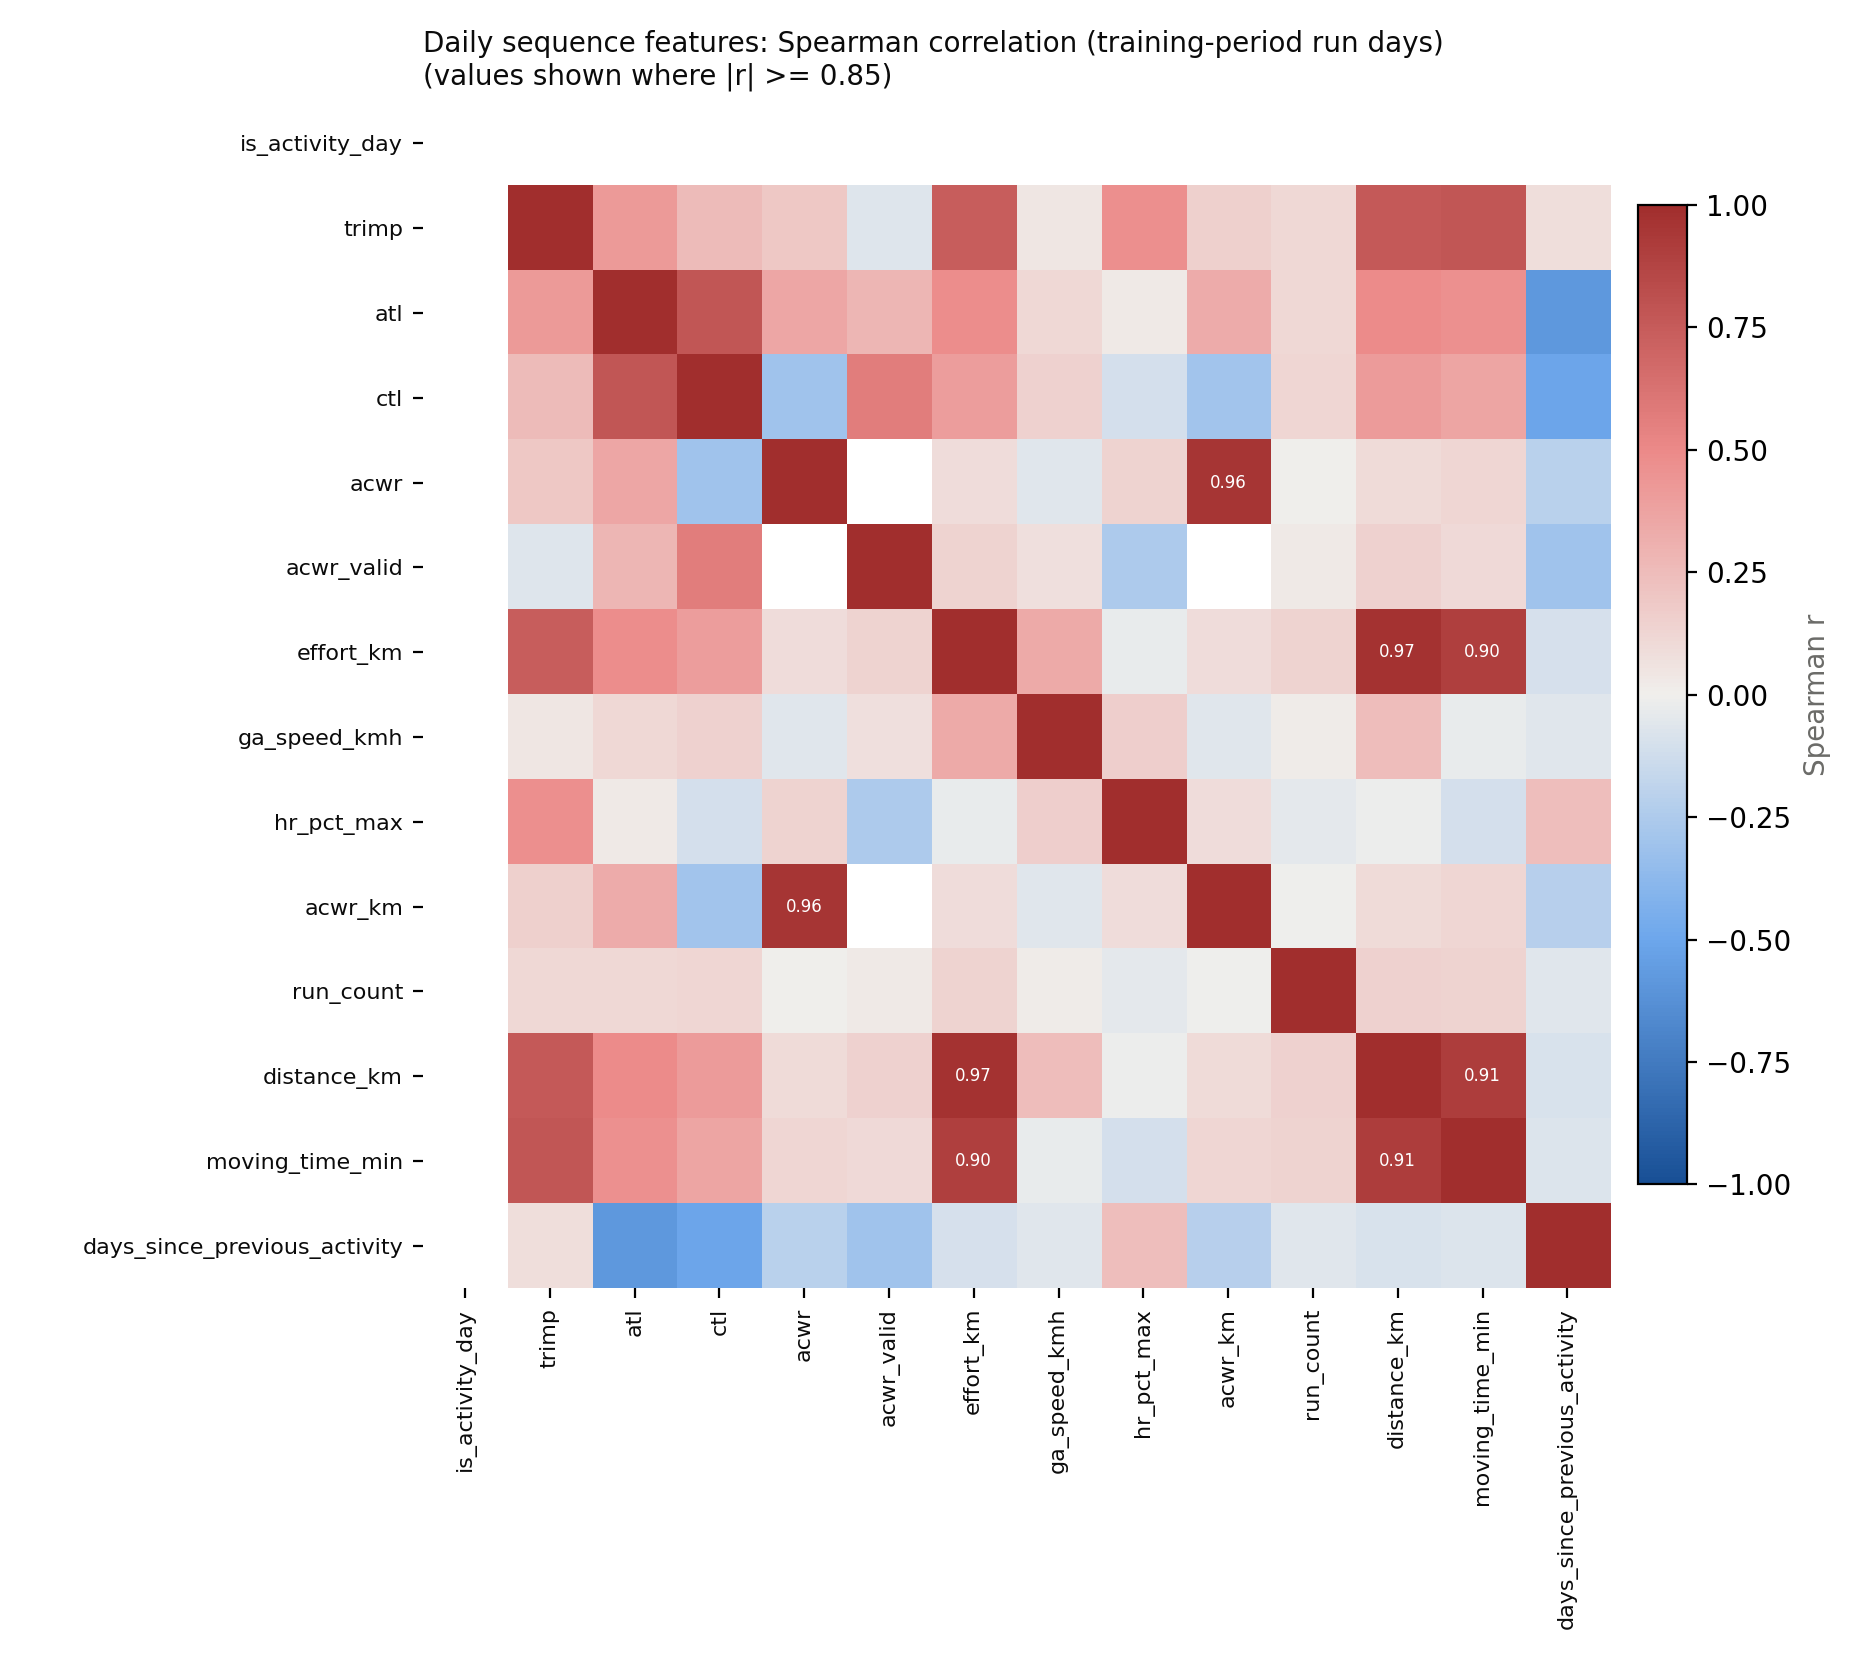

The table this chart was drawn from, first rows:
, is_activity_day, trimp, atl, ctl, acwr, acwr_valid, effort_km, ga_speed_kmh, hr_pct_max, acwr_km, run_count, distance_km, moving_time_min, days_since_previous_activity
is_activity_day, , , , , , , , , , , , , , 
trimp, , 1.0, 0.4178, 0.2554, 0.1879, -0.06455, 0.7378, 0.04323, 0.4697, 0.1535, 0.1118, 0.7629, 0.7789, 0.0833
atl, , 0.4178, 1.0, 0.777, 0.3526, 0.277, 0.479, 0.1171, 0.02368, 0.3332, 0.116, 0.4883, 0.4614, -0.5844
ctl, , 0.2554, 0.777, 1.0, -0.3003, 0.5636, 0.4018, 0.1479, -0.1083, -0.2959, 0.1226, 0.4106, 0.3657, -0.5074
acwr, , 0.1879, 0.3526, -0.3003, 1.0, , 0.09374, -0.05663, 0.1354, 0.9559, 9.203938365325854e-05, 0.09629, 0.1226, -0.2036
acwr_valid, , -0.06455, 0.277, 0.5636, , 1.0, 0.1363, 0.07384, -0.2574, , 0.02812, 0.1453, 0.1072, -0.3037
effort_km, , 0.7378, 0.479, 0.4018, 0.09374, 0.1363, 1.0, 0.3437, -0.03046, 0.0934, 0.1344, 0.9693, 0.8994, -0.09487
ga_speed_kmh, , 0.04323, 0.1171, 0.1479, -0.05663, 0.07384, 0.3437, 1.0, 0.157, -0.06007, 0.01995, 0.2484, -0.02799, -0.06247
hr_pct_max, , 0.4697, 0.02368, -0.1083, 0.1354, -0.2574, -0.03046, 0.157, 1.0, 0.09215, -0.04133, -0.007864, -0.1089, 0.2372
acwr_km, , 0.1535, 0.3332, -0.2959, 0.9559, , 0.0934, -0.06007, 0.09215, 1.0, -0.004848, 0.09702, 0.1201, -0.2152
run_count, , 0.1118, 0.116, 0.1226, 9.203938365325854e-05, 0.02812, 0.1344, 0.01995, -0.04133, -0.004848, 1.0, 0.1451, 0.1401, -0.05987
distance_km, , 0.7629, 0.4883, 0.4106, 0.09629, 0.1453, 0.9693, 0.2484, -0.007864, 0.09702, 0.1451, 1.0, 0.9104, -0.0883
moving_time_min, , 0.7789, 0.4614, 0.3657, 0.1226, 0.1072, 0.8994, -0.02799, -0.1089, 0.1201, 0.1401, 0.9104, 1.0, -0.07341
days_since_previous_activity, , 0.0833, -0.5844, -0.5074, -0.2036, -0.3037, -0.09487, -0.06247, 0.2372, -0.2152, -0.05987, -0.0883, -0.07341, 1.0
